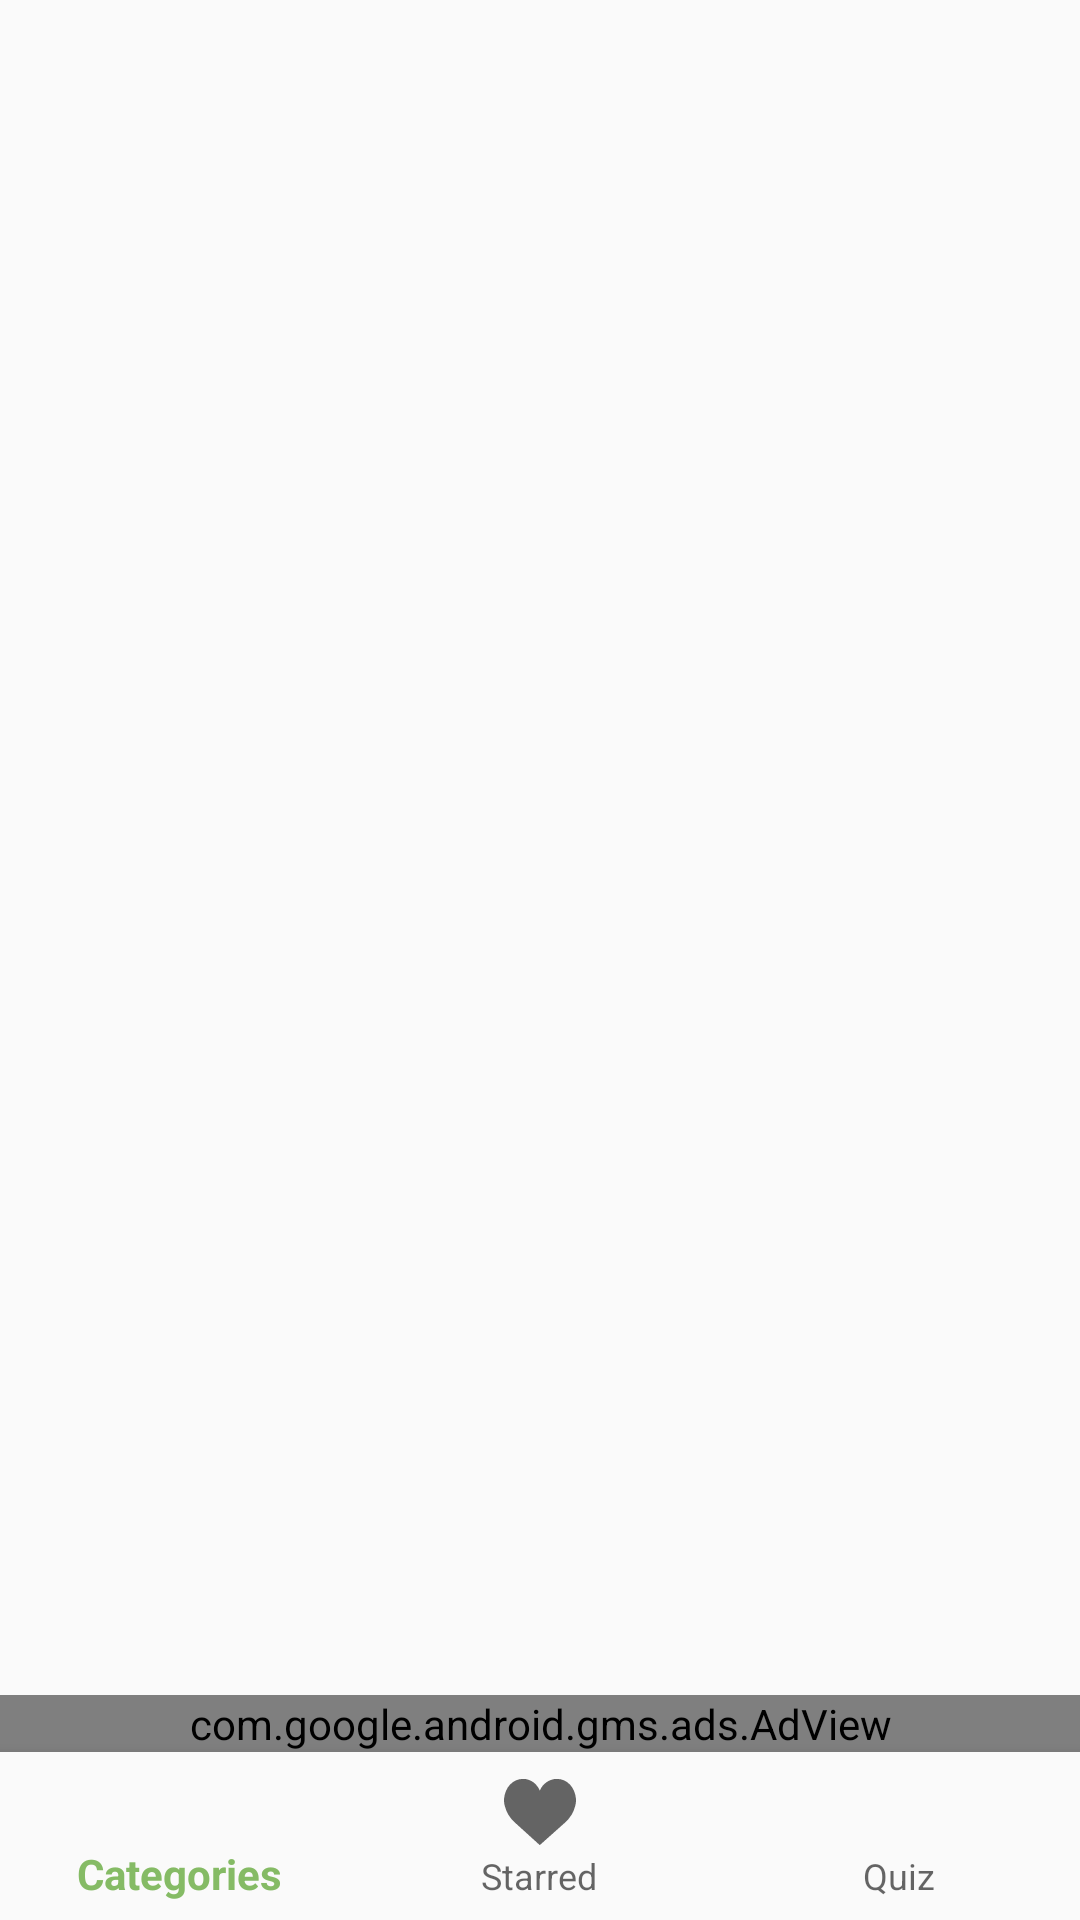

Layout XML and referenced resources for this Android screen:
<!-- AndroidManifest.xml: application theme AppTheme -->
<!-- res/layout/activity_category.xml -->
<?xml version="1.0" encoding="utf-8"?>
<RelativeLayout xmlns:android="http://schemas.android.com/apk/res/android"
    xmlns:app="http://schemas.android.com/apk/res-auto"
    android:id="@+id/container"
    android:layout_width="match_parent"
    android:layout_height="match_parent">

    <android.support.design.widget.BottomNavigationView
        android:id="@+id/navigation"
        android:layout_width="match_parent"
        android:layout_height="wrap_content"
        android:layout_alignParentBottom="true"
        android:background="?android:attr/windowBackground"
        app:menu="@menu/navigation" />

    <include
        android:id="@+id/adView"
        layout="@layout/ads"
        android:layout_height="wrap_content"
        android:layout_above="@id/navigation"
        android:layout_width="match_parent" />

    <android.support.v4.view.ViewPager
        android:id="@+id/viewpager"
        android:layout_width="match_parent"
        android:layout_height="match_parent"
        android:layout_above="@id/adView"
        app:layout_behavior="@string/appbar_scrolling_view_behavior" />

</RelativeLayout>
<!-- res/layout/ads.xml (included above) -->
<?xml version="1.0" encoding="utf-8"?>
<com.google.android.gms.ads.AdView
    xmlns:android="http://schemas.android.com/apk/res/android"
    xmlns:app="http://schemas.android.com/apk/res-auto"
    android:layout_width="wrap_content"
    android:layout_height="wrap_content"
    android:layout_gravity="center"
    app:adSize="BANNER"
    app:adUnitId="@string/banner_ad_unit_id">
</com.google.android.gms.ads.AdView>
<!-- resources referenced by this layout -->
<resources>
  <string name="banner_ad_unit_id" translatable="false">ca-app-pub-2087818790993613/6234749686</string>
  <style name="AppTheme" parent="Theme.AppCompat.Light.NoActionBar">
          
          <item name="colorPrimary">@color/colorPrimary</item>
          <item name="colorPrimaryDark">@color/colorPrimaryDark</item>
          <item name="colorAccent">@color/colorAccent</item>
          <item name="colorButtonNormal">@color/white</item>
  
      </style>
  <color name="colorPrimary">#85BB65</color>
  <color name="colorPrimaryDark">#567941</color>
  <color name="colorAccent">#4a7132</color>
  <color name="white">#ffffff</color>
</resources>
